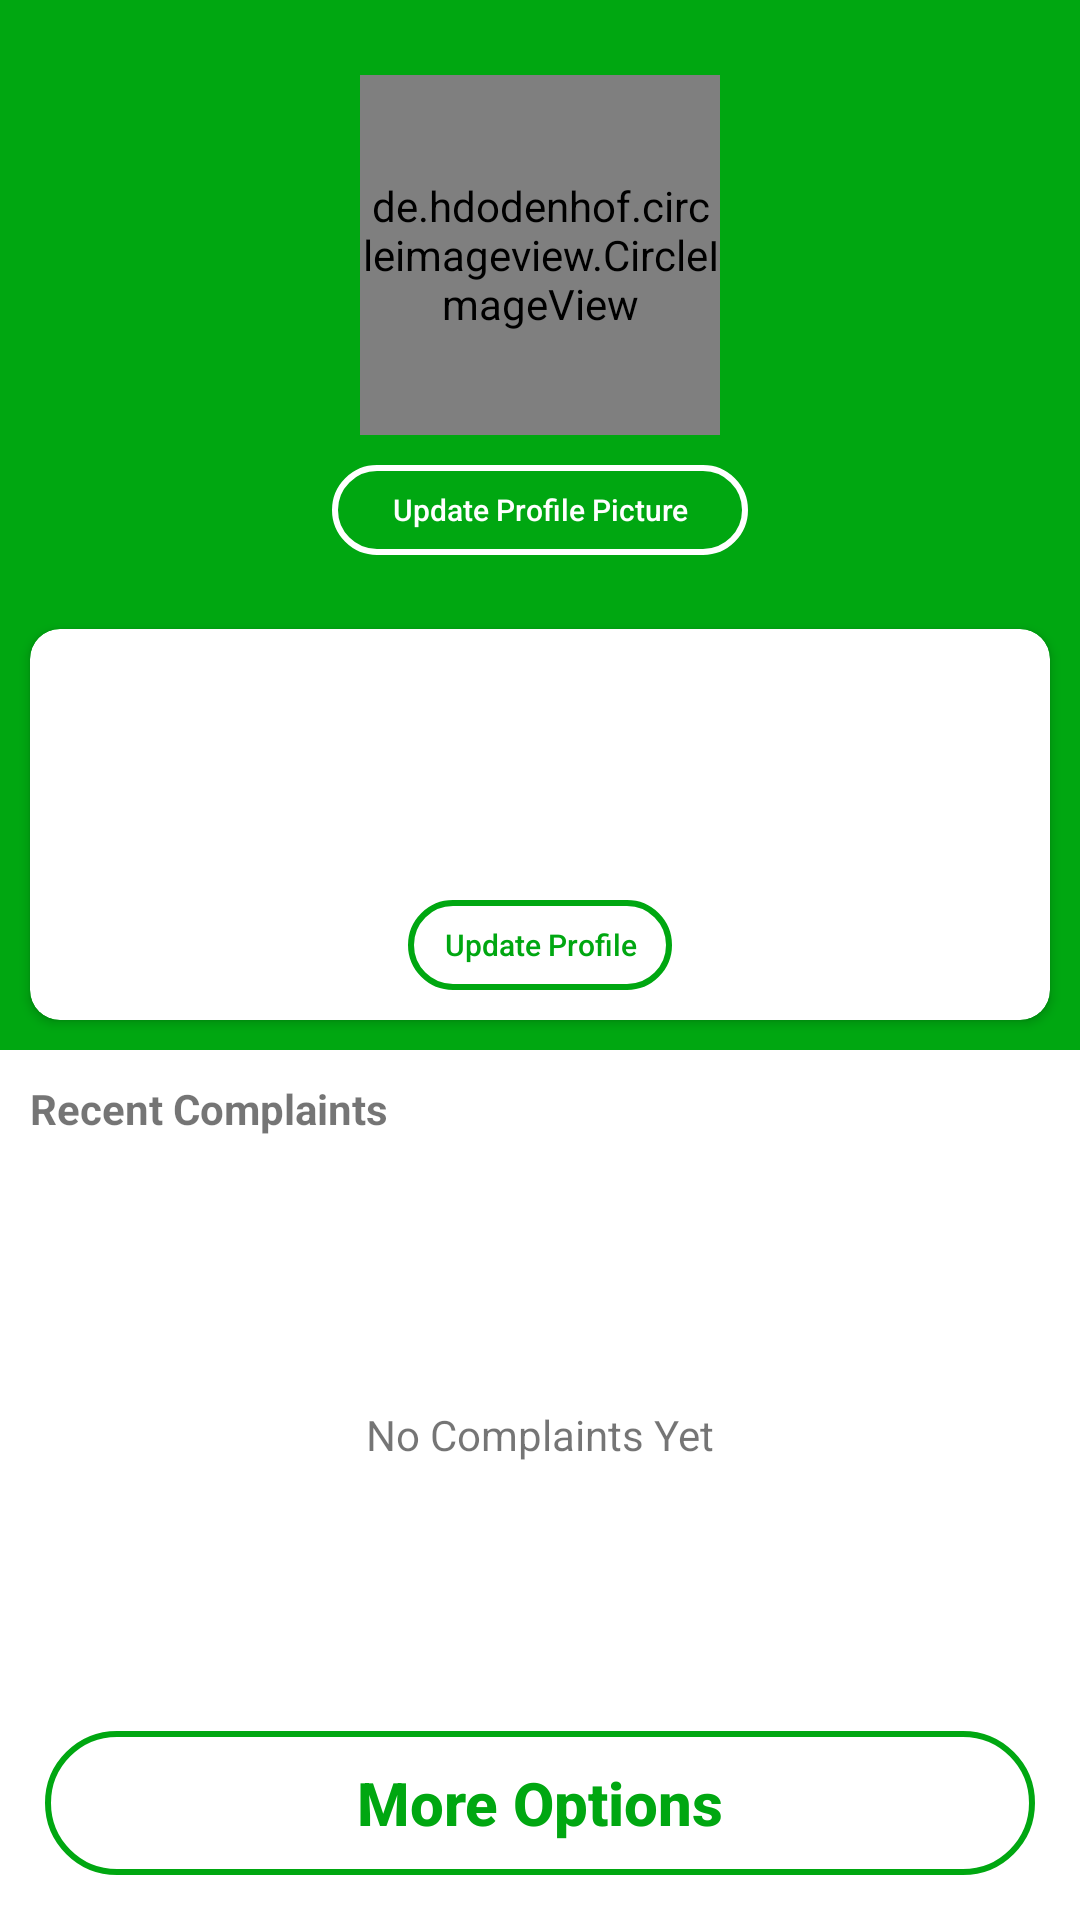

Android layout source for this screen:
<!-- AndroidManifest.xml: application theme Theme.TauConnect -->
<!-- res/layout/fragment_profile.xml -->
<?xml version="1.0" encoding="utf-8"?>
<androidx.constraintlayout.widget.ConstraintLayout xmlns:android="http://schemas.android.com/apk/res/android"
    xmlns:app="http://schemas.android.com/apk/res-auto"
    xmlns:tools="http://schemas.android.com/tools"
    android:layout_width="match_parent"
    android:layout_height="match_parent"
    tools:context=".Profile">

    <androidx.constraintlayout.widget.ConstraintLayout
        android:id="@+id/constraintLayout2"
        android:layout_width="match_parent"
        android:layout_height="350dp"
        android:background="@color/green"
        app:layout_constraintEnd_toEndOf="parent"
        app:layout_constraintStart_toStartOf="parent"
        app:layout_constraintTop_toTopOf="parent">

        <LinearLayout
            android:orientation="vertical"
            android:gravity="center"
            android:layout_width="match_parent"
            android:layout_height="wrap_content"
            app:layout_constraintBottom_toTopOf="@+id/cardView"
            app:layout_constraintEnd_toEndOf="parent"
            app:layout_constraintStart_toStartOf="parent"
            app:layout_constraintTop_toTopOf="parent">

            <de.hdodenhof.circleimageview.CircleImageView
                android:id="@+id/profilePicture"
                android:layout_width="120dp"
                android:layout_height="120dp"
                app:layout_constraintBottom_toTopOf="@+id/cardView"
                app:layout_constraintEnd_toEndOf="parent"
                app:layout_constraintStart_toStartOf="parent"
                app:layout_constraintTop_toTopOf="parent" />
            <android.widget.Button
                android:textColor="@color/white"
                android:id="@+id/updateProfilePicture"
                android:background="@drawable/rounded_stroke_white"
                android:layout_marginTop="10dp"
                android:text="Update Profile Picture"
                android:textSize="10sp"
                android:textAllCaps="false"
                android:paddingStart="20dp"
                android:paddingEnd="20dp"
                android:layout_width="wrap_content"
                android:layout_height="30dp"/>
        </LinearLayout>


        <androidx.cardview.widget.CardView
            android:id="@+id/cardView"
            android:layout_width="match_parent"
            android:layout_height="wrap_content"
            android:layout_margin="10dp"
            app:cardCornerRadius="10dp"
            app:layout_constraintBottom_toBottomOf="parent"
            app:layout_constraintEnd_toEndOf="parent"
            app:layout_constraintStart_toStartOf="parent">

            <LinearLayout
                android:layout_width="match_parent"
                android:layout_height="wrap_content"
                android:layout_margin="10dp"
                android:gravity="center"
                android:orientation="vertical">

                <TextView
                    android:id="@+id/name"
                    android:layout_width="match_parent"
                    android:layout_height="wrap_content"
                    android:textAlignment="center"
                    android:textSize="25sp"
                    android:textStyle="bold" />

                <TextView
                    android:id="@+id/email"
                    android:layout_width="match_parent"
                    android:layout_height="wrap_content"
                    android:textAlignment="center"
                    android:textSize="15sp"
                    android:textStyle="italic" />

                <TextView
                    android:id="@+id/userType"
                    android:layout_width="match_parent"
                    android:layout_height="wrap_content"
                    android:textAlignment="center"
                    android:textSize="12sp"
                    android:textStyle="italic" />

                <android.widget.Button
                    android:id="@+id/updateProfile"
                    android:layout_marginTop="10dp"
                    android:layout_width="wrap_content"
                    android:layout_height="30dp"
                    android:text="Update Profile"
                    android:textSize="10sp"
                    android:textAllCaps="false"
                    android:textColor="@color/green"
                    android:background="@drawable/green_stroke_button"/>
            </LinearLayout>
        </androidx.cardview.widget.CardView>


    </androidx.constraintlayout.widget.ConstraintLayout>

    <TextView
        android:id="@+id/textView2"
        android:layout_width="match_parent"
        android:layout_height="wrap_content"
        android:layout_margin="10dp"
        android:text="Recent Complaints"
        android:textStyle="bold"
        app:layout_constraintEnd_toEndOf="parent"
        app:layout_constraintStart_toStartOf="parent"
        app:layout_constraintTop_toBottomOf="@+id/constraintLayout2" />

    <androidx.recyclerview.widget.RecyclerView
        android:id="@+id/complaintsRecycler"
        android:layout_margin="10dp"
        android:layout_width="match_parent"
        android:layout_height="0dp"
        app:layout_constraintBottom_toTopOf="@+id/moreOptions"
        app:layout_constraintEnd_toEndOf="parent"
        app:layout_constraintStart_toStartOf="parent"
        app:layout_constraintTop_toBottomOf="@+id/textView2" />

    <TextView
        android:id="@+id/emptyComplaints"
        android:layout_width="wrap_content"
        android:layout_height="wrap_content"
        android:text="No Complaints Yet"
        app:layout_constraintBottom_toTopOf="@+id/moreOptions"
        app:layout_constraintEnd_toEndOf="parent"
        app:layout_constraintStart_toStartOf="parent"
        app:layout_constraintTop_toBottomOf="@+id/textView2" />

    <android.widget.Button
        android:id="@+id/moreOptions"
        android:layout_margin="15dp"
        android:layout_width="match_parent"
        android:layout_height="wrap_content"
        android:background="@drawable/green_stroke_button"
        android:text="More Options"
        android:textAllCaps="false"
        android:textColor="@color/green"
        android:textSize="20sp"
        android:textStyle="bold"
        app:layout_constraintBottom_toBottomOf="parent"
        app:layout_constraintEnd_toEndOf="parent"
        app:layout_constraintStart_toStartOf="parent" />

</androidx.constraintlayout.widget.ConstraintLayout>
<!-- resources referenced by this layout -->
<resources>
  <color name="green">#00A711</color>
  <color name="white">#FFFFFFFF</color>
  <!-- drawable green_stroke_button (drawable) -->
  <?xml version="1.0" encoding="utf-8"?>
  <shape xmlns:android="http://schemas.android.com/apk/res/android">
      <stroke android:color="@color/green" android:width="2dp"/>
      <corners android:radius="1000dp"/>
  </shape>
  <!-- drawable rounded_stroke_white (drawable) -->
  <?xml version="1.0" encoding="utf-8"?>
  <shape xmlns:android="http://schemas.android.com/apk/res/android">
      <stroke android:color="@color/white" android:width="2dp"/>
      <corners android:radius="1000dp"/>
  </shape>
  <style name="Theme.TauConnect" parent="Theme.MaterialComponents.Light.NoActionBar">
          
          <item name="colorPrimary">@color/purple_500</item>
          <item name="colorPrimaryVariant">@color/purple_700</item>
          <item name="colorOnPrimary">@color/white</item>
          
          <item name="colorSecondary">@color/teal_200</item>
          <item name="colorSecondaryVariant">@color/teal_700</item>
          <item name="colorOnSecondary">@color/white</item>
          
          <item name="android:statusBarColor" tools:targetApi="l">@color/green</item>
          
      </style>
  <color name="purple_500">#FF6200EE</color>
  <color name="purple_700">#FF3700B3</color>
  <color name="teal_200">#FF03DAC5</color>
  <color name="teal_700">#FF018786</color>
</resources>
